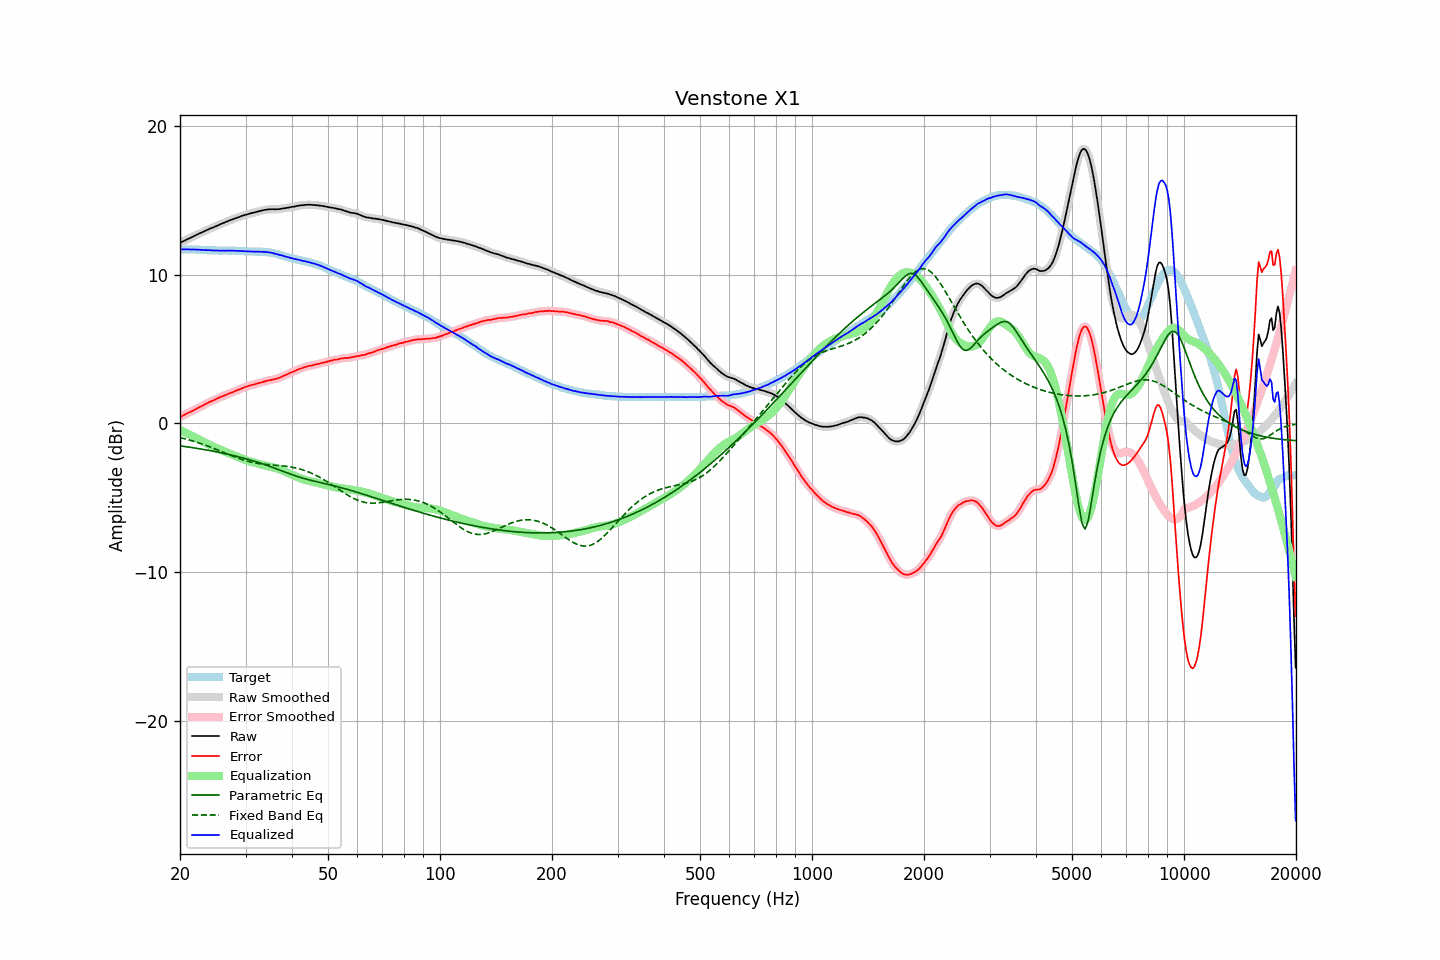

The file beside this chart, header and first rows:
frequency, raw, error, smoothed, error_smoothed, equalization, parametric_eq, fixed_band_eq, equalized_raw, equalized_smoothed, target
20.00, 12.14, 0.43, 12.14, 0.43, -0.43, -1.50, -0.95, 11.71, 11.71, 11.71
20.20, 12.19, 0.48, 12.19, 0.48, -0.48, -1.52, -0.97, 11.70, 11.71, 11.71
20.40, 12.25, 0.54, 12.25, 0.54, -0.54, -1.53, -1.00, 11.71, 11.71, 11.71
20.61, 12.30, 0.59, 12.30, 0.60, -0.59, -1.55, -1.03, 11.70, 11.71, 11.71
20.81, 12.36, 0.66, 12.36, 0.65, -0.65, -1.56, -1.06, 11.71, 11.71, 11.70
21.02, 12.41, 0.71, 12.41, 0.71, -0.70, -1.58, -1.09, 11.71, 11.71, 11.70
21.23, 12.46, 0.76, 12.46, 0.76, -0.76, -1.60, -1.12, 11.70, 11.70, 11.70
21.44, 12.51, 0.80, 12.51, 0.81, -0.81, -1.61, -1.15, 11.70, 11.70, 11.71
21.66, 12.56, 0.86, 12.56, 0.86, -0.87, -1.63, -1.18, 11.69, 11.70, 11.70
21.87, 12.62, 0.92, 12.61, 0.92, -0.92, -1.65, -1.21, 11.70, 11.69, 11.70
22.09, 12.67, 0.98, 12.67, 0.98, -0.97, -1.66, -1.25, 11.69, 11.69, 11.69
22.31, 12.72, 1.03, 12.72, 1.03, -1.03, -1.68, -1.28, 11.69, 11.69, 11.69
22.54, 12.77, 1.09, 12.77, 1.09, -1.09, -1.70, -1.32, 11.68, 11.68, 11.68
22.76, 12.82, 1.14, 12.82, 1.14, -1.15, -1.72, -1.35, 11.67, 11.67, 11.68
22.99, 12.87, 1.20, 12.87, 1.20, -1.20, -1.73, -1.39, 11.66, 11.66, 11.67
23.22, 12.92, 1.26, 12.92, 1.26, -1.26, -1.75, -1.43, 11.66, 11.66, 11.66
23.45, 12.97, 1.31, 12.97, 1.31, -1.31, -1.77, -1.47, 11.66, 11.66, 11.66
23.69, 13.02, 1.37, 13.02, 1.37, -1.37, -1.79, -1.51, 11.65, 11.65, 11.65
23.92, 13.07, 1.43, 13.07, 1.43, -1.42, -1.81, -1.55, 11.65, 11.65, 11.64
24.16, 13.12, 1.48, 13.11, 1.47, -1.47, -1.83, -1.59, 11.65, 11.64, 11.64
24.40, 13.15, 1.51, 13.15, 1.52, -1.52, -1.85, -1.63, 11.63, 11.63, 11.64
24.65, 13.20, 1.56, 13.20, 1.56, -1.57, -1.87, -1.67, 11.63, 11.63, 11.64
24.89, 13.25, 1.61, 13.25, 1.61, -1.62, -1.89, -1.72, 11.63, 11.63, 11.64
25.14, 13.30, 1.67, 13.30, 1.67, -1.67, -1.91, -1.76, 11.63, 11.63, 11.63
25.39, 13.34, 1.72, 13.34, 1.72, -1.71, -1.94, -1.80, 11.62, 11.63, 11.62
25.65, 13.39, 1.77, 13.39, 1.77, -1.76, -1.96, -1.85, 11.62, 11.63, 11.62
25.91, 13.44, 1.82, 13.43, 1.81, -1.81, -1.98, -1.89, 11.63, 11.62, 11.62
26.16, 13.48, 1.85, 13.48, 1.85, -1.86, -2.00, -1.94, 11.62, 11.62, 11.63
26.43, 13.53, 1.90, 13.53, 1.90, -1.90, -2.03, -1.98, 11.62, 11.62, 11.63
26.69, 13.57, 1.94, 13.57, 1.94, -1.95, -2.05, -2.03, 11.62, 11.62, 11.63
26.96, 13.62, 2.00, 13.61, 1.99, -1.99, -2.07, -2.07, 11.63, 11.62, 11.62
27.23, 13.66, 2.04, 13.66, 2.04, -2.03, -2.10, -2.12, 11.62, 11.62, 11.62
27.50, 13.70, 2.08, 13.70, 2.08, -2.08, -2.12, -2.16, 11.62, 11.62, 11.62
27.77, 13.74, 2.11, 13.74, 2.12, -2.12, -2.15, -2.21, 11.62, 11.62, 11.63
28.05, 13.78, 2.16, 13.78, 2.16, -2.16, -2.18, -2.25, 11.61, 11.61, 11.62
28.33, 13.82, 2.21, 13.82, 2.21, -2.21, -2.20, -2.29, 11.61, 11.61, 11.61
28.62, 13.86, 2.26, 13.86, 2.25, -2.25, -2.23, -2.33, 11.61, 11.60, 11.60
28.90, 13.89, 2.28, 13.89, 2.29, -2.29, -2.26, -2.37, 11.59, 11.60, 11.61
29.19, 13.94, 2.34, 13.93, 2.34, -2.34, -2.28, -2.41, 11.60, 11.59, 11.60
29.48, 13.97, 2.38, 13.97, 2.38, -2.38, -2.31, -2.44, 11.59, 11.59, 11.59
29.78, 14.01, 2.43, 14.01, 2.42, -2.42, -2.34, -2.48, 11.59, 11.58, 11.58
30.08, 14.04, 2.46, 14.04, 2.46, -2.46, -2.37, -2.51, 11.58, 11.58, 11.58
30.38, 14.07, 2.50, 14.07, 2.50, -2.50, -2.40, -2.54, 11.57, 11.57, 11.57
30.68, 14.10, 2.54, 14.10, 2.54, -2.53, -2.43, -2.57, 11.56, 11.57, 11.56
30.99, 14.13, 2.57, 14.13, 2.57, -2.57, -2.46, -2.59, 11.56, 11.56, 11.56
31.30, 14.16, 2.60, 14.15, 2.60, -2.60, -2.50, -2.62, 11.56, 11.56, 11.56
31.61, 14.18, 2.62, 14.18, 2.62, -2.63, -2.53, -2.64, 11.55, 11.55, 11.56
31.93, 14.21, 2.66, 14.21, 2.65, -2.66, -2.56, -2.66, 11.55, 11.55, 11.55
32.24, 14.24, 2.68, 14.24, 2.68, -2.69, -2.60, -2.68, 11.55, 11.55, 11.56
32.57, 14.27, 2.72, 14.27, 2.71, -2.72, -2.63, -2.70, 11.55, 11.55, 11.55
32.89, 14.29, 2.74, 14.29, 2.74, -2.75, -2.67, -2.71, 11.54, 11.55, 11.55
33.22, 14.32, 2.77, 14.32, 2.77, -2.78, -2.70, -2.73, 11.54, 11.54, 11.55
33.55, 14.34, 2.80, 14.34, 2.80, -2.80, -2.74, -2.74, 11.53, 11.54, 11.54
33.89, 14.37, 2.84, 14.36, 2.84, -2.83, -2.78, -2.75, 11.54, 11.53, 11.53
34.23, 14.38, 2.87, 14.38, 2.87, -2.86, -2.81, -2.76, 11.52, 11.52, 11.51
34.57, 14.40, 2.89, 14.39, 2.89, -2.88, -2.85, -2.77, 11.51, 11.51, 11.51
34.92, 14.40, 2.91, 14.40, 2.91, -2.91, -2.89, -2.78, 11.49, 11.50, 11.49
35.27, 14.41, 2.93, 14.40, 2.93, -2.93, -2.93, -2.79, 11.48, 11.47, 11.48
35.62, 14.41, 2.96, 14.40, 2.95, -2.96, -2.97, -2.80, 11.45, 11.45, 11.45
35.97, 14.40, 2.97, 14.40, 2.98, -2.98, -3.01, -2.80, 11.41, 11.42, 11.43
... 635 more rows
